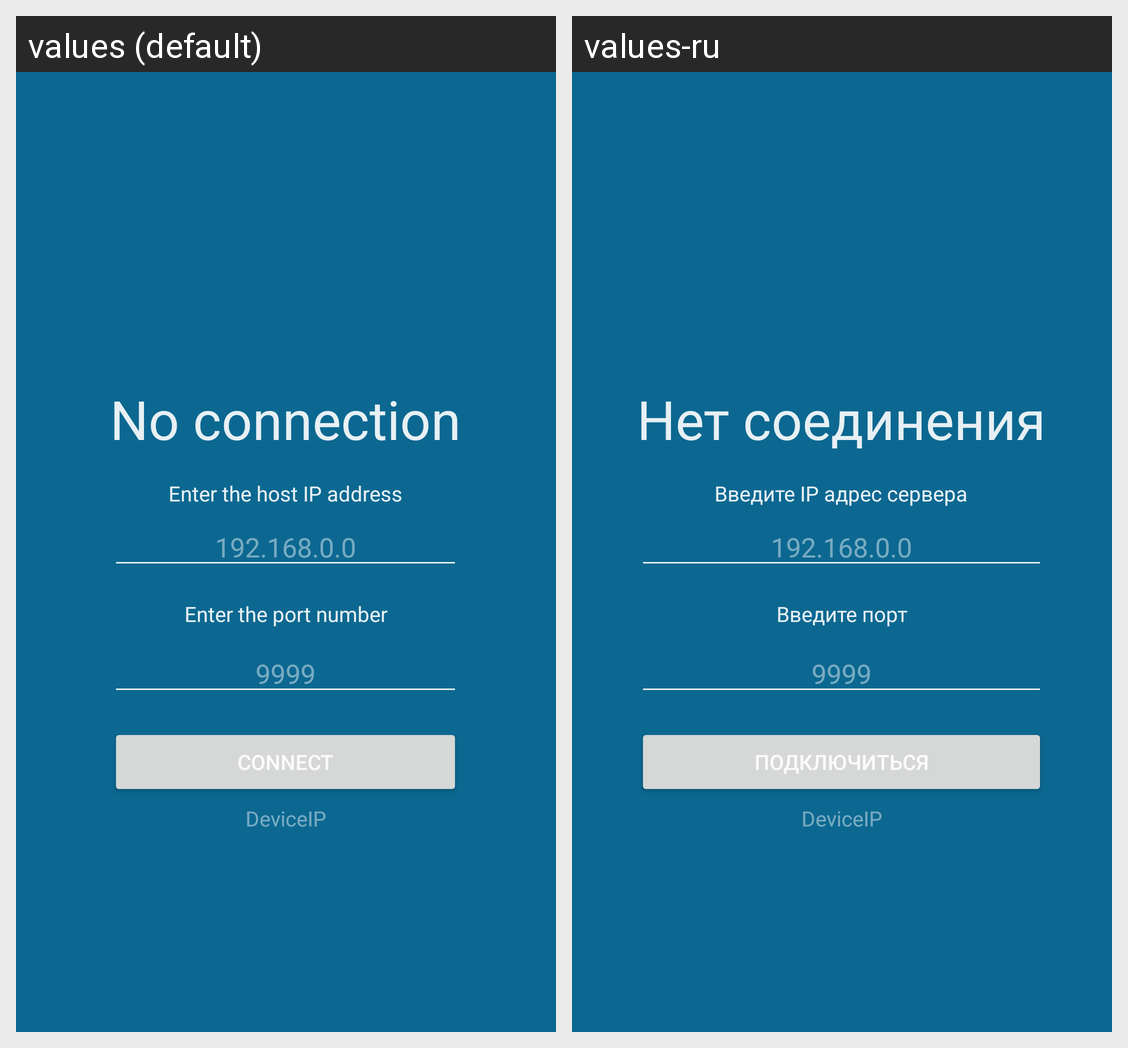

Locale-by-locale string values for the Android screen shown in this grid:
Android screen res/layout/activity_main.xml rendered under 2 locales, left to right: values (default), values-ru. Device: Nexus 5 (rendered at 1080×1920; each locale shown at half size, 540×960, under a caption strip naming it); theme Theme.MControl.
Strings drawn on this screen, with the default value and each locale's value (text and hints the layout hard-codes, and strings that could not be matched under every locale, appear in the picture but are not listed):

no_connection
  values: No connection
  values-ru: Нет соединения

connect
  values: Connect
  values-ru: Подключиться

device_ip
  values: DeviceIP
  values-ru: DeviceIP  [not translated; the default value is used]

enter_the_host_ip_address
  values: Enter the host IP address
  values-ru: Введите IP адрес сервера

ip
  values: 192.168.0.0
  values-ru: 192.168.0.0  [not translated; the default value is used]

port
  values: 9999
  values-ru: 9999  [not translated; the default value is used]

enter_the_port_number
  values: Enter the port number
  values-ru: Введите порт
